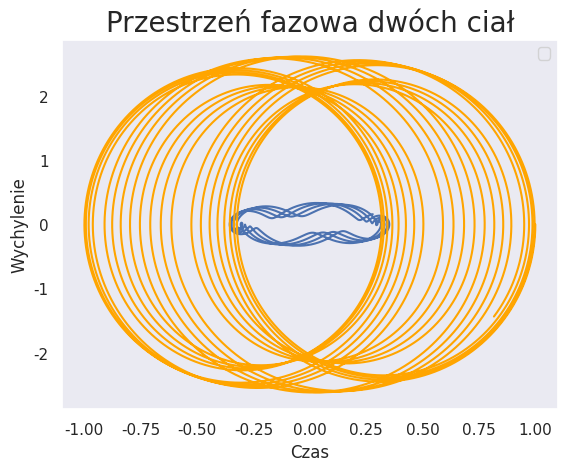

Here is the Python script that generated this plot:
# -*- coding: utf-8 -*-
"""Untitled1.ipynb

Automatically generated by Colaboratory.

Original file is located at
    https://colab.research.google.com/<link-removed>
"""

import numpy as np
import math
import matplotlib.pyplot as plt
import scipy.integrate
import seaborn as sns
sns.set()

k_1 = 25
k_2 = 25
m_1 = 48
m_2 = 2
A = np.array([[0,              1,        0, 0],
              [-(k_1+k_2)/m_1, 0,  k_2/m_1, 0],
              [0,              0,        0, 1],
              [k_2/m_2,        0, -k_2/m_2, 0]])


def sho(t, x):
    return A.dot(x)




tf = 35
x0 = np.array([0.3, 0, 1, 0])
omega = 1

sol = scipy.integrate.solve_ivp(fun=sho, y0=x0, t_span=(0, tf), method='DOP853', atol=1e-12, rtol=1e-12)

dt_exp = 0.01
t_exp = np.arange(0, tf, dt_exp)
exp_dtA = scipy.linalg.expm(dt_exp * A)
sol_exp = [x0]
for t in t_exp[1:]:
    sol_exp.append(exp_dtA.dot(sol_exp[-1]))
sol_exp = np.array(sol_exp).T

plt.figure()
# plt.plot(t_exp, sol_exp[0, :], color='b', linestyle='-')
# plt.plot(t_exp, sol_exp[2, :], color='orange', linestyle='-')
plt.plot(sol_exp[0, :], sol_exp[1, :], color='b', linestyle='-')
plt.plot(sol_exp[2, :], sol_exp[3, :], color='orange', linestyle='-')
plt.ylabel('Wychylenie')
plt.xlabel('Czas')
plt.title('Przestrzeń fazowa dwóch ciał', fontsize=20)
# plt.title('Przebieg zmienności wychylenia dwóch ciał', fontsize=20)
plt.grid()
plt.show()
plt.legend()